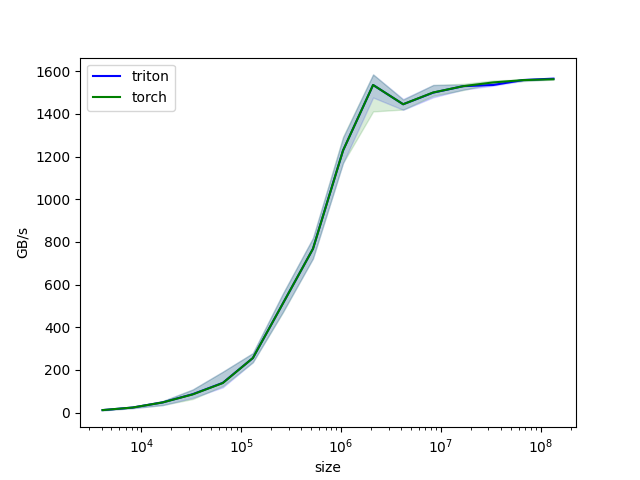

The table this chart was drawn from, first rows:
size, triton, torch
4096, 12, 12
8192, 24, 24
16384, 48, 48
32768, 86.54, 85.63
65536, 139.6, 138.8
131072, 256, 256
262144, 512, 512
524288, 768, 768
1048576, 1229, 1229
2097152, 1536, 1536
4194304, 1446, 1446
8388608, 1500, 1501
16777216, 1530, 1530
33554432, 1536, 1548
67108864, 1559, 1559
134217728, 1566, 1563
